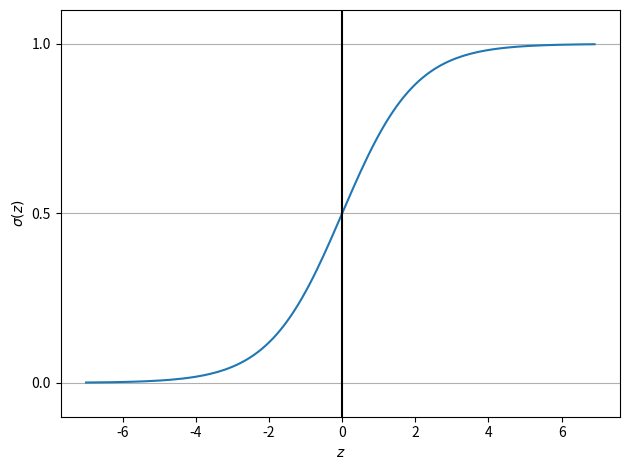

Here is the Python script that generated this plot:
import numpy as np
import matplotlib.pyplot as plt

def sigmoid(z):
    return 1 / (1 + np.exp(-z))

z = np.arange(-7, 7, 0.1)
sigma_z = sigmoid(z)
plt.plot(z, sigma_z)
plt.axvline(0.0, color='k')
plt.ylim(-0.1, 1.1)
plt.xlabel('$z$')
plt.ylabel("$\sigma (z)$")
# y axis ticks and gridline.
plt.yticks([0.0, 0.5, 1.0])
ax = plt.gca()
ax.yaxis.grid(True)
plt.tight_layout()
plt.show()
